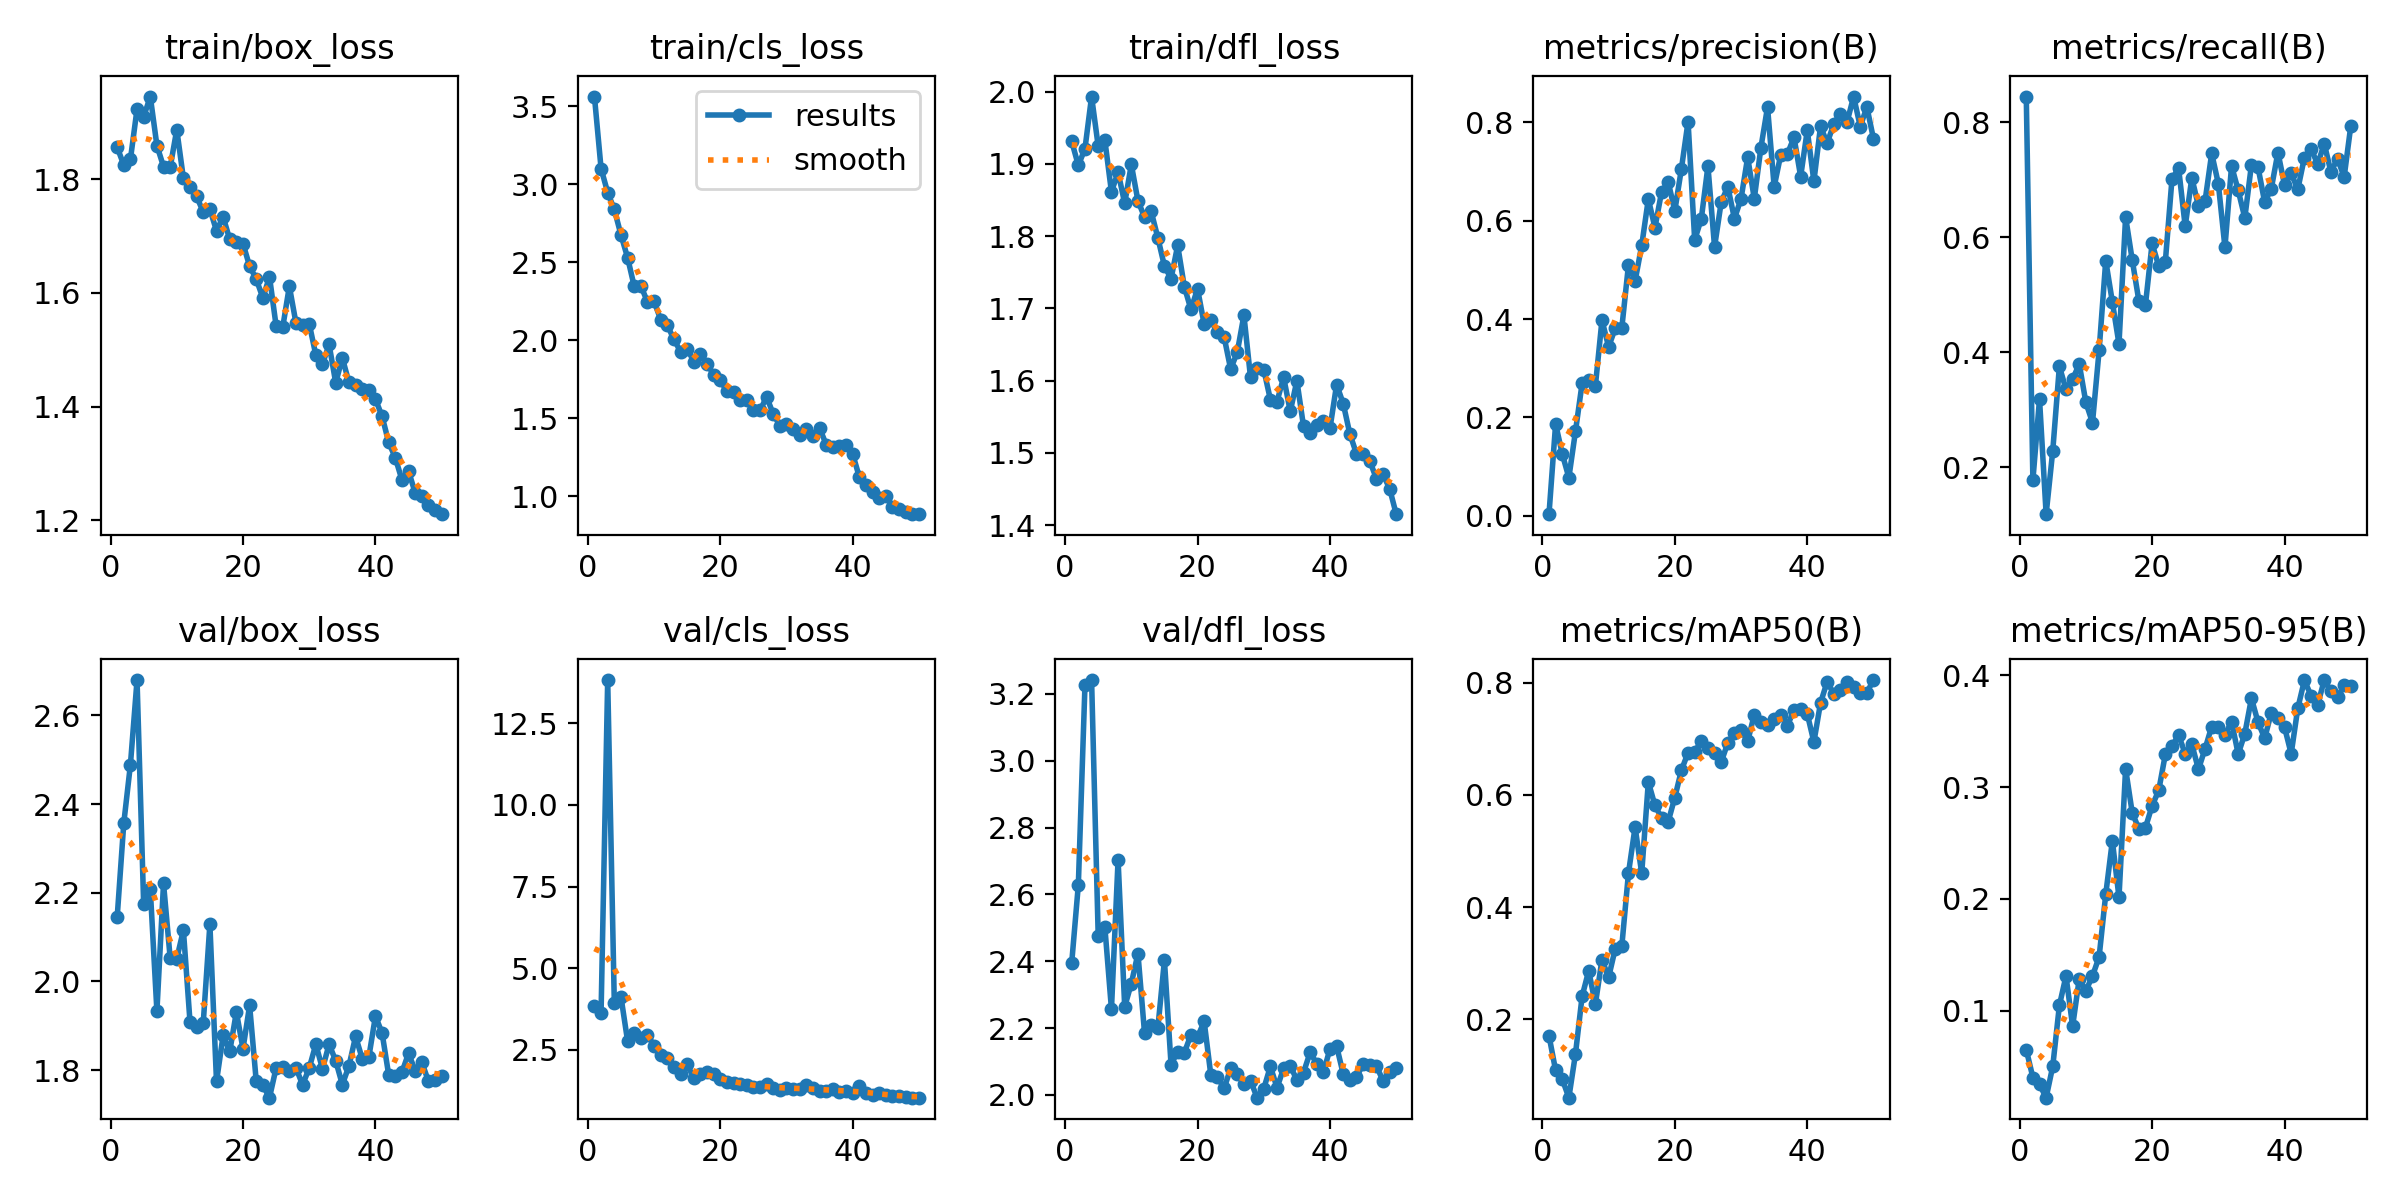

The table this chart was drawn from, first rows:
epoch, train/box_loss, train/cls_loss, train/dfl_loss, metrics/precision(B), metrics/recall(B), metrics/mAP50(B), metrics/mAP50-95(B), val/box_loss, val/cls_loss, val/dfl_loss, lr/pg0, lr/pg1, lr/pg2
1, 1.856, 3.561, 1.931, 0.0034, 0.8444, 0.171, 0.06521, 2.145, 3.832, 2.396, 0.0004635, 0.0004635, 0.0004635
2, 1.825, 3.1, 1.898, 0.1867, 0.1772, 0.1091, 0.04034, 2.357, 3.635, 2.629, 0.0009212, 0.0009212, 0.0009212
3, 1.835, 2.946, 1.921, 0.126, 0.3182, 0.09361, 0.03423, 2.489, 13.82, 3.226, 0.00136, 0.00136, 0.00136
4, 1.923, 2.837, 1.993, 0.0776, 0.1182, 0.0606, 0.02233, 2.68, 3.938, 3.241, 0.001344, 0.001344, 0.001344
5, 1.909, 2.675, 1.925, 0.1719, 0.2285, 0.1387, 0.0504, 2.174, 4.134, 2.475, 0.001344, 0.001344, 0.001344
6, 1.945, 2.529, 1.933, 0.2693, 0.3751, 0.2411, 0.1047, 2.208, 2.779, 2.503, 0.001316, 0.001316, 0.001316
7, 1.859, 2.345, 1.861, 0.2752, 0.3352, 0.2868, 0.1311, 1.933, 3.011, 2.257, 0.001288, 0.001288, 0.001288
8, 1.822, 2.349, 1.889, 0.2634, 0.3526, 0.2268, 0.08616, 2.221, 2.862, 2.703, 0.001259, 0.001259, 0.001259
9, 1.821, 2.245, 1.845, 0.3978, 0.3794, 0.3067, 0.1286, 2.053, 2.955, 2.264, 0.001231, 0.001231, 0.001231
10, 1.887, 2.25, 1.899, 0.3434, 0.3124, 0.2747, 0.1179, 2.051, 2.634, 2.333, 0.001203, 0.001203, 0.001203
11, 1.802, 2.13, 1.849, 0.381, 0.2774, 0.3257, 0.1311, 2.115, 2.341, 2.423, 0.001174, 0.001174, 0.001174
12, 1.786, 2.095, 1.826, 0.3826, 0.4029, 0.331, 0.1482, 1.908, 2.263, 2.184, 0.001146, 0.001146, 0.001146
13, 1.77, 2.005, 1.834, 0.5096, 0.559, 0.4605, 0.2041, 1.897, 1.974, 2.208, 0.001118, 0.001118, 0.001118
14, 1.742, 1.926, 1.798, 0.4772, 0.4871, 0.5425, 0.252, 1.907, 1.75, 2.199, 0.001089, 0.001089, 0.001089
15, 1.747, 1.946, 1.759, 0.5495, 0.414, 0.4602, 0.2014, 2.129, 2.058, 2.403, 0.001061, 0.001061, 0.001061
16, 1.709, 1.862, 1.741, 0.6437, 0.6349, 0.6229, 0.3163, 1.774, 1.638, 2.091, 0.001033, 0.001033, 0.001033
17, 1.734, 1.913, 1.787, 0.5859, 0.5603, 0.5811, 0.2769, 1.878, 1.756, 2.13, 0.001005, 0.001005, 0.001005
18, 1.694, 1.848, 1.73, 0.6585, 0.4894, 0.5586, 0.2627, 1.842, 1.814, 2.126, 0.0009763, 0.0009763, 0.0009763
19, 1.69, 1.778, 1.699, 0.6785, 0.4827, 0.5523, 0.2637, 1.931, 1.766, 2.18, 0.000948, 0.000948, 0.000948
20, 1.687, 1.742, 1.727, 0.62, 0.589, 0.5952, 0.2832, 1.848, 1.623, 2.173, 0.0009197, 0.0009197, 0.0009197
21, 1.647, 1.672, 1.678, 0.7058, 0.5497, 0.6441, 0.2969, 1.946, 1.513, 2.22, 0.0008914, 0.0008914, 0.0008914
22, 1.624, 1.67, 1.685, 0.8012, 0.5573, 0.675, 0.3291, 1.774, 1.48, 2.061, 0.0008631, 0.0008631, 0.0008631
23, 1.591, 1.617, 1.667, 0.5606, 0.7006, 0.6769, 0.3366, 1.765, 1.47, 2.055, 0.0008348, 0.0008348, 0.0008348
24, 1.628, 1.617, 1.661, 0.6038, 0.7202, 0.6952, 0.3464, 1.738, 1.438, 2.02, 0.0008065, 0.0008065, 0.0008065
25, 1.542, 1.55, 1.616, 0.7105, 0.6188, 0.6826, 0.3298, 1.805, 1.361, 2.079, 0.0007782, 0.0007782, 0.0007782
26, 1.54, 1.549, 1.639, 0.5465, 0.7031, 0.6751, 0.3382, 1.807, 1.36, 2.064, 0.0007499, 0.0007499, 0.0007499
27, 1.612, 1.636, 1.69, 0.6373, 0.6537, 0.6583, 0.3158, 1.797, 1.446, 2.033, 0.0007216, 0.0007216, 0.0007216
28, 1.547, 1.525, 1.604, 0.669, 0.6631, 0.6925, 0.3342, 1.805, 1.335, 2.042, 0.0006934, 0.0006934, 0.0006934
29, 1.543, 1.451, 1.617, 0.604, 0.7454, 0.71, 0.354, 1.767, 1.267, 1.992, 0.0006651, 0.0006651, 0.0006651
30, 1.546, 1.462, 1.615, 0.6447, 0.6929, 0.7157, 0.3538, 1.804, 1.328, 2.019, 0.0006368, 0.0006368, 0.0006368
31, 1.491, 1.433, 1.574, 0.7286, 0.5822, 0.6955, 0.3466, 1.858, 1.306, 2.086, 0.0006085, 0.0006085, 0.0006085
32, 1.475, 1.39, 1.571, 0.6445, 0.7238, 0.7425, 0.3585, 1.802, 1.294, 2.022, 0.0005802, 0.0005802, 0.0005802
33, 1.509, 1.429, 1.605, 0.7486, 0.6813, 0.7302, 0.3294, 1.858, 1.423, 2.079, 0.0005519, 0.0005519, 0.0005519
34, 1.442, 1.383, 1.558, 0.8307, 0.6334, 0.7239, 0.3476, 1.821, 1.348, 2.087, 0.0005236, 0.0005236, 0.0005236
35, 1.486, 1.437, 1.6, 0.6689, 0.7258, 0.7349, 0.3793, 1.767, 1.228, 2.045, 0.0004953, 0.0004953, 0.0004953
36, 1.442, 1.329, 1.537, 0.7342, 0.7211, 0.7423, 0.3579, 1.809, 1.228, 2.067, 0.000467, 0.000467, 0.000467
37, 1.438, 1.317, 1.528, 0.7356, 0.6606, 0.7234, 0.3436, 1.876, 1.318, 2.127, 0.0004387, 0.0004387, 0.0004387
38, 1.43, 1.323, 1.538, 0.7693, 0.6844, 0.7508, 0.3665, 1.826, 1.22, 2.094, 0.0004104, 0.0004104, 0.0004104
39, 1.429, 1.328, 1.544, 0.6896, 0.7471, 0.7533, 0.3618, 1.829, 1.231, 2.067, 0.0003821, 0.0003821, 0.0003821
40, 1.413, 1.269, 1.534, 0.7835, 0.6907, 0.7442, 0.3535, 1.922, 1.176, 2.138, 0.0003538, 0.0003538, 0.0003538
41, 1.383, 1.121, 1.595, 0.68, 0.7109, 0.6941, 0.3297, 1.884, 1.406, 2.146, 0.0003255, 0.0003255, 0.0003255
42, 1.337, 1.071, 1.568, 0.7916, 0.6831, 0.7636, 0.3704, 1.789, 1.194, 2.062, 0.0002972, 0.0002972, 0.0002972
43, 1.31, 1.029, 1.526, 0.7578, 0.7384, 0.8013, 0.3953, 1.788, 1.136, 2.045, 0.0002689, 0.0002689, 0.0002689
44, 1.271, 0.9847, 1.499, 0.796, 0.7533, 0.7801, 0.3817, 1.795, 1.172, 2.054, 0.0002406, 0.0002406, 0.0002406
45, 1.287, 1.001, 1.498, 0.8176, 0.7271, 0.7867, 0.3735, 1.838, 1.119, 2.092, 0.0002124, 0.0002124, 0.0002124
46, 1.248, 0.9295, 1.489, 0.7999, 0.7622, 0.8011, 0.3956, 1.798, 1.083, 2.09, 0.0001841, 0.0001841, 0.0001841
47, 1.242, 0.9191, 1.464, 0.8521, 0.7135, 0.7923, 0.3855, 1.817, 1.099, 2.087, 0.0001558, 0.0001558, 0.0001558
48, 1.227, 0.8954, 1.47, 0.7911, 0.7361, 0.7815, 0.3802, 1.775, 1.065, 2.043, 0.0001275, 0.0001275, 0.0001275
49, 1.218, 0.8838, 1.451, 0.8308, 0.7046, 0.7823, 0.3908, 1.778, 1.042, 2.068, 9.9173e-05, 9.9173e-05, 9.9173e-05
50, 1.211, 0.887, 1.415, 0.7661, 0.793, 0.8044, 0.3901, 1.785, 1.039, 2.081, 7.0878e-05, 7.0878e-05, 7.0878e-05
